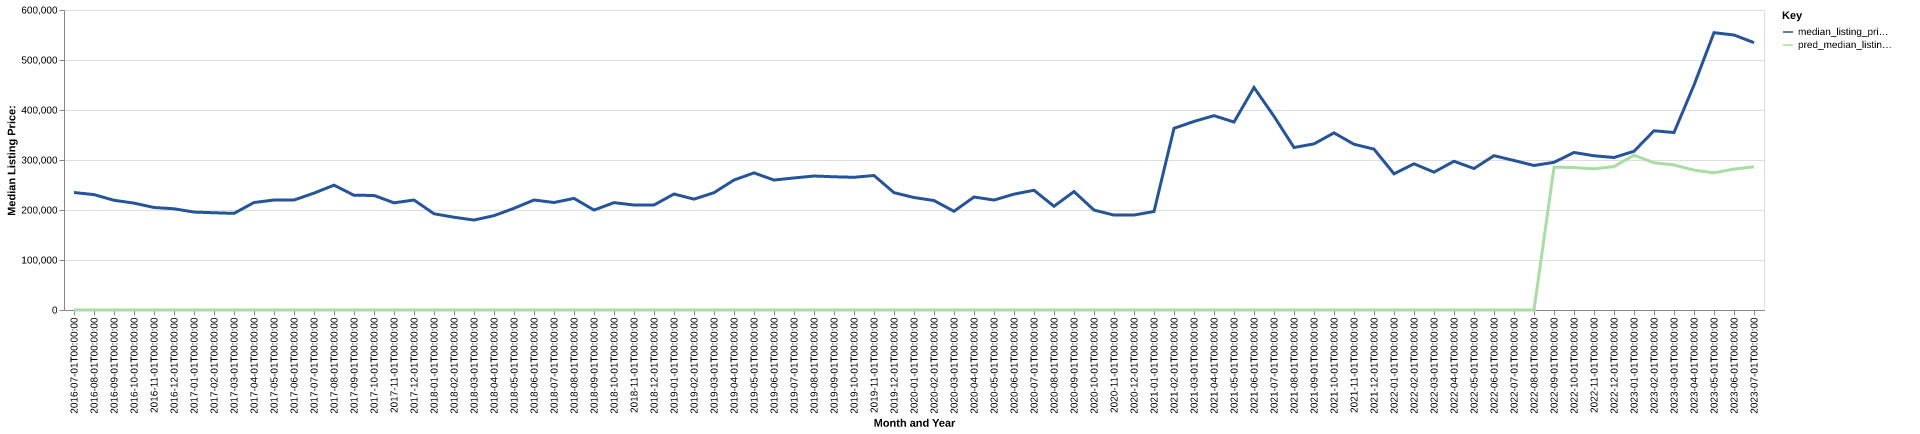

The file beside this chart, header and first rows:
date, time_idx, median_listing_price, thirty_year_interest_rate_five, month, county_name, active_listing_count, median_days_on_market, pred_median_listing_price, month_year
2016-07-01, 0, 235000, 3.72, 7, marion, tn, 157.0, 105.0, 0, Jul-2016
2016-08-01, 1, 230750, 3.73, 8, marion, tn, 146.0, 114.0, 0, Aug-2016
2016-09-01, 2, 219450, 3.66, 9, marion, tn, 147.0, 102.0, 0, Sep-2016
2016-10-01, 3, 213750, 3.64, 10, marion, tn, 142.0, 85.0, 0, Oct-2016
2016-11-01, 4, 205000, 3.66, 11, marion, tn, 145.0, 86.0, 0, Nov-2016
2016-12-01, 5, 202450, 3.48, 12, marion, tn, 145.0, 101.0, 0, Dec-2016
2017-01-01, 6, 195850, 3.45, 1, marion, tn, 143.0, 98.0, 0, Jan-2017
2017-02-01, 7, 194500, 3.5, 2, marion, tn, 140.0, 110.0, 0, Feb-2017
2017-03-01, 8, 193250, 3.52, 3, marion, tn, 136.0, 120.0, 0, Mar-2017
2017-04-01, 9, 215000, 4.03, 4, marion, tn, 137.0, 106.0, 0, Apr-2017
2017-05-01, 10, 219950, 4.32, 5, marion, tn, 127.0, 105.0, 0, May-2017
2017-06-01, 11, 219950, 4.2, 6, marion, tn, 128.0, 87.0, 0, Jun-2017
2017-07-01, 12, 233750, 4.19, 7, marion, tn, 129.0, 88.0, 0, Jul-2017
2017-08-01, 13, 249675, 4.3, 8, marion, tn, 124.0, 93.0, 0, Aug-2017
2017-09-01, 14, 229450, 4.1, 9, marion, tn, 122.0, 94.0, 0, Sep-2017
2017-10-01, 15, 229125, 4.05, 10, marion, tn, 122.0, 107.0, 0, Oct-2017
2017-11-01, 16, 214363, 3.94, 11, marion, tn, 115.0, 115.0, 0, Nov-2017
2017-12-01, 17, 219950, 4.03, 12, marion, tn, 104.0, 120.0, 0, Dec-2017
2018-01-01, 18, 192500, 3.93, 1, marion, tn, 95.0, 106.0, 0, Jan-2018
2018-02-01, 19, 185550, 3.83, 2, marion, tn, 111.0, 65.0, 0, Feb-2018
2018-03-01, 20, 179900, 3.94, 3, marion, tn, 124.0, 59.0, 0, Mar-2018
2018-04-01, 21, 188700, 3.95, 4, marion, tn, 124.0, 69.0, 0, Apr-2018
2018-05-01, 22, 203375, 3.99, 5, marion, tn, 114.0, 91.0, 0, May-2018
2018-06-01, 23, 220000, 4.15, 6, marion, tn, 107.0, 73.0, 0, Jun-2018
2018-07-01, 24, 215000, 4.4, 7, marion, tn, 113.0, 64.0, 0, Jul-2018
2018-08-01, 25, 223225, 4.46, 8, marion, tn, 123.0, 60.0, 0, Aug-2018
2018-09-01, 26, 199900, 4.58, 9, marion, tn, 128.0, 79.0, 0, Sep-2018
2018-10-01, 27, 214725, 4.66, 10, marion, tn, 122.0, 90.0, 0, Oct-2018
2018-11-01, 28, 209950, 4.62, 11, marion, tn, 122.0, 102.0, 0, Nov-2018
2018-12-01, 29, 210000, 4.54, 12, marion, tn, 123.0, 104.0, 0, Dec-2018
2019-01-01, 30, 232000, 4.6, 1, marion, tn, 106.0, 112.0, 0, Jan-2019
2019-02-01, 31, 221725, 4.72, 2, marion, tn, 100.0, 125.0, 0, Feb-2019
2019-03-01, 32, 234643, 4.9, 3, marion, tn, 103.0, 123.0, 0, Mar-2019
2019-04-01, 33, 259975, 4.94, 4, marion, tn, 107.0, 104.0, 0, Apr-2019
2019-05-01, 34, 274250, 4.75, 5, marion, tn, 102.0, 88.0, 0, May-2019
2019-06-01, 35, 259900, 4.51, 6, marion, tn, 104.0, 91.0, 0, Jun-2019
2019-07-01, 36, 264100, 4.41, 7, marion, tn, 109.0, 82.0, 0, Jul-2019
2019-08-01, 37, 267977, 4.41, 8, marion, tn, 110.0, 79.0, 0, Aug-2019
2019-09-01, 38, 266443, 4.2, 9, marion, tn, 109.0, 84.0, 0, Sep-2019
2019-10-01, 39, 265420, 4.14, 10, marion, tn, 108.0, 91.0, 0, Oct-2019
2019-11-01, 40, 269000, 3.84, 11, marion, tn, 105.0, 83.0, 0, Nov-2019
2019-12-01, 41, 234700, 3.81, 12, marion, tn, 97.0, 88.0, 0, Dec-2019
2020-01-01, 42, 224975, 3.75, 1, marion, tn, 92.0, 101.0, 0, Jan-2020
2020-02-01, 43, 218900, 3.73, 2, marion, tn, 87.0, 120.0, 0, Feb-2020
2020-03-01, 44, 197400, 3.78, 3, marion, tn, 85.0, 127.0, 0, Mar-2020
2020-04-01, 45, 226000, 3.75, 4, marion, tn, 88.0, 112.0, 0, Apr-2020
2020-05-01, 46, 219900, 3.74, 5, marion, tn, 79.0, 95.0, 0, May-2020
2020-06-01, 47, 231725, 3.72, 6, marion, tn, 66.0, 82.0, 0, Jun-2020
2020-07-01, 48, 239450, 3.49, 7, marion, tn, 59.0, 81.0, 0, Jul-2020
2020-08-01, 49, 207450, 3.65, 8, marion, tn, 55.0, 78.0, 0, Aug-2020
2020-09-01, 50, 236850, 3.33, 9, marion, tn, 51.0, 73.0, 0, Sep-2020
2020-10-01, 51, 199900, 3.28, 10, marion, tn, 49.0, 80.0, 0, Oct-2020
2020-11-01, 52, 189800, 3.21, 11, marion, tn, 44.0, 91.0, 0, Nov-2020
2020-12-01, 53, 189925, 3.07, 12, marion, tn, 36.0, 99.0, 0, Dec-2020
2021-01-01, 54, 197000, 2.99, 1, marion, tn, 32.0, 118.0, 0, Jan-2021
2021-02-01, 55, 363325, 2.93, 2, marion, tn, 24.0, 69.0, 0, Feb-2021
2021-03-01, 56, 377175, 2.88, 3, marion, tn, 26.0, 41.0, 0, Mar-2021
2021-04-01, 57, 388675, 2.84, 4, marion, tn, 25.0, 41.0, 0, Apr-2021
2021-05-01, 58, 375900, 2.71, 5, marion, tn, 25.0, 19.0, 0, May-2021
2021-06-01, 59, 444975, 2.79, 6, marion, tn, 29.0, 27.0, 0, Jun-2021
... 25 more rows
